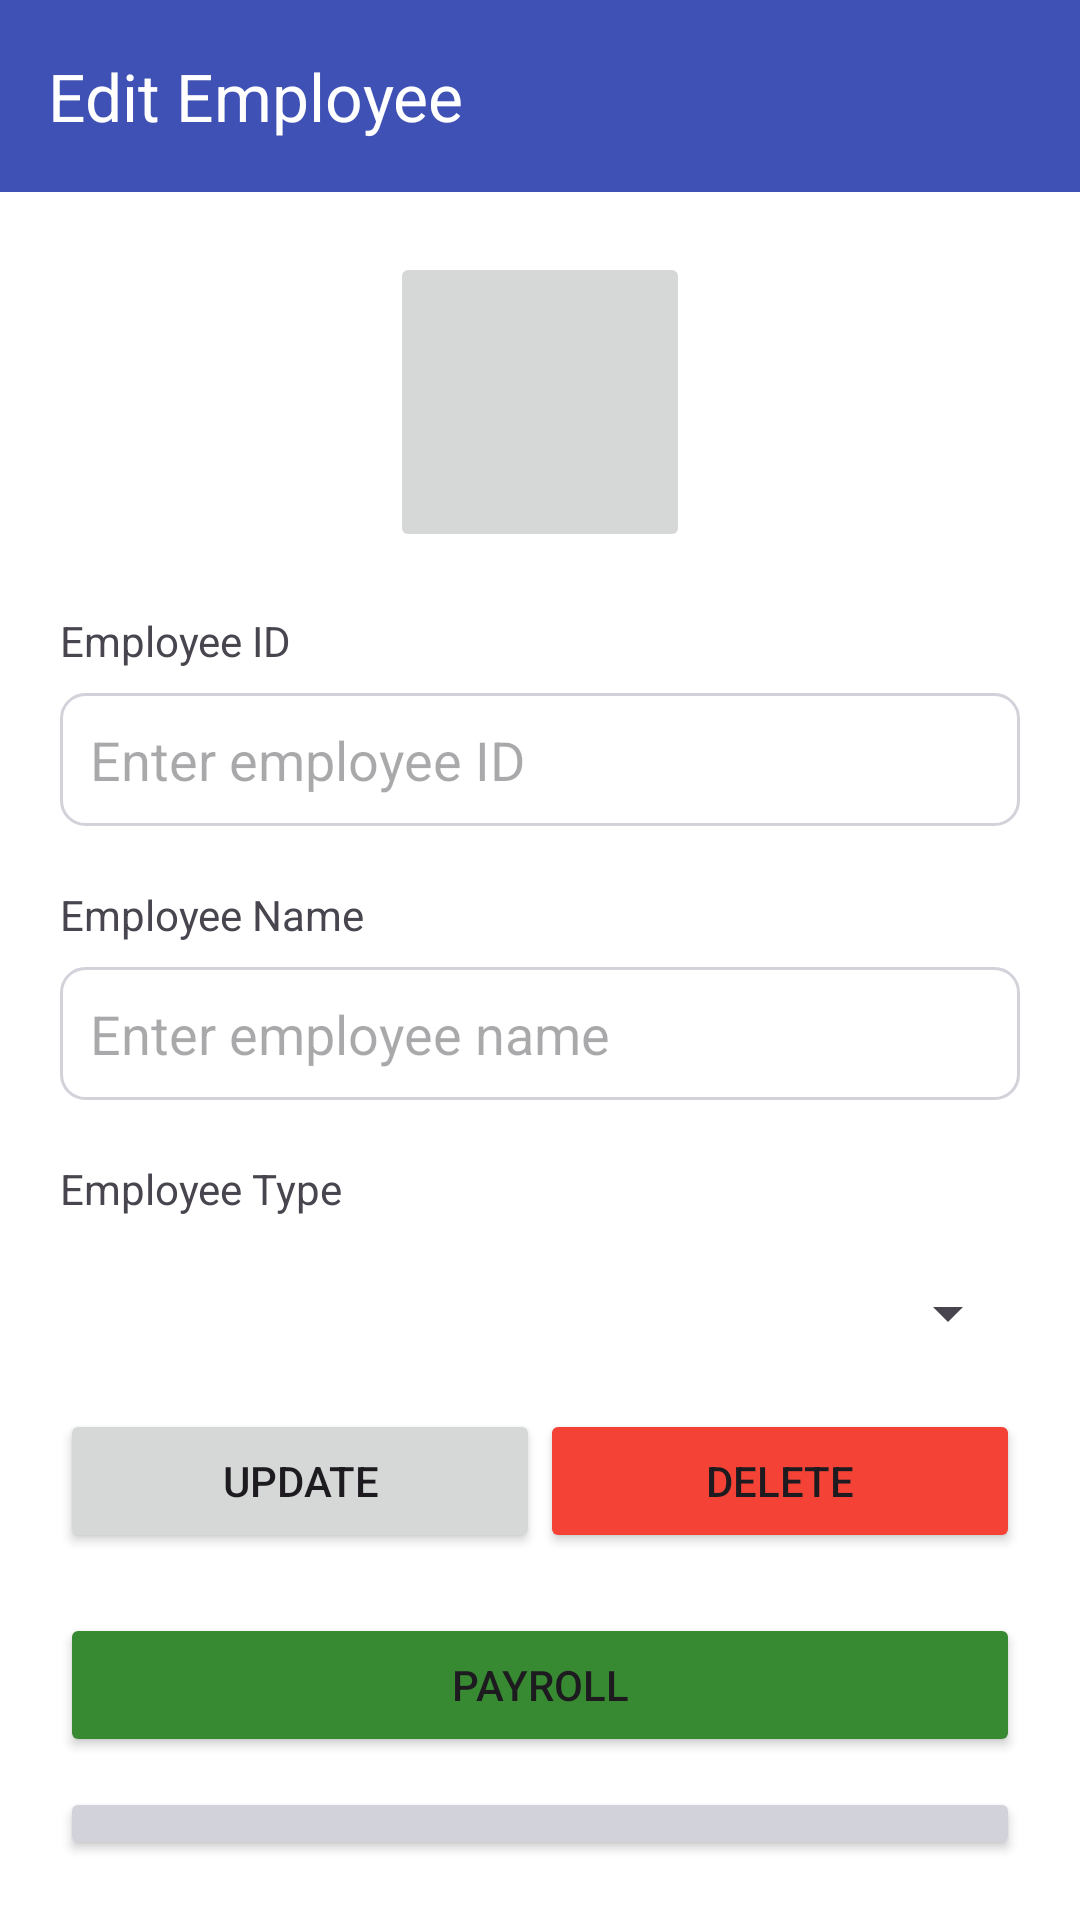

Here is an Android app screen rendered from its layout file. Give the layout XML and the strings, colors and styles it references.
<!-- AndroidManifest.xml: application theme Theme.PMS_APP -->
<!-- res/layout/activity_edit.xml -->
<?xml version="1.0" encoding="utf-8"?>
<androidx.drawerlayout.widget.DrawerLayout xmlns:android="http://schemas.android.com/apk/res/android"
    xmlns:app="http://schemas.android.com/apk/res-auto"
    xmlns:tools="http://schemas.android.com/tools"
    android:layout_width="match_parent"
    android:layout_height="match_parent"
    android:orientation="vertical"
    android:background="@color/white"
    tools:context=".AddActivity">


    <LinearLayout
        android:layout_width="match_parent"
        android:layout_height="match_parent"
        android:orientation="vertical">

        <androidx.appcompat.widget.Toolbar
            android:id="@+id/toolbar2"
            android:layout_width="match_parent"
            android:layout_height="wrap_content"
            android:background="?attr/colorPrimary"
            android:minHeight="?attr/actionBarSize"
            android:theme="?attr/actionBarTheme"
            app:title="Edit Employee"
            app:titleTextColor="@color/white" />

        <LinearLayout
            android:layout_width="match_parent"
            android:layout_height="match_parent"
            android:layout_margin="20dp"
            android:orientation="vertical">


            <ImageButton
                android:id="@+id/imageButton"
                android:layout_width="100dp"
                android:layout_height="100dp"
                android:layout_gravity="center"
                android:src="@drawable/add_photo_alternate_24px" />

            <TextView
                android:id="@+id/textView4"
                android:layout_width="match_parent"
                android:layout_height="wrap_content"
                android:layout_marginTop="20dp"
                android:text="Employee ID" />

            <EditText
                android:id="@+id/etID"
                android:layout_width="match_parent"
                android:layout_height="wrap_content"
                android:ems="10"
                android:hint="Enter employee ID"
                android:background="@drawable/edit_text_1"
                android:padding="10dp"
                android:layout_marginTop="8dp"
                android:inputType="text" />

            <TextView
                android:id="@+id/textView9"
                android:layout_width="match_parent"
                android:layout_height="wrap_content"
                android:layout_marginTop="20dp"
                android:text="Employee Name" />

            <EditText
                android:id="@+id/etName"
                android:layout_width="match_parent"
                android:layout_height="wrap_content"
                android:ems="10"
                android:hint="Enter employee name"
                android:background="@drawable/edit_text_1"
                android:padding="10dp"
                android:layout_marginTop="8dp"
                android:inputType="text" />

            <TextView
                android:id="@+id/textView9"
                android:layout_width="match_parent"
                android:layout_height="wrap_content"
                android:layout_marginTop="20dp"
                android:text="Employee Type" />

            <Spinner
                android:id="@+id/spinnerEmpType"
                android:layout_marginTop="20dp"
                android:layout_width="match_parent"
                android:layout_height="wrap_content" />

            <LinearLayout
                android:layout_width="match_parent"
                android:layout_height="wrap_content"
                android:orientation="horizontal">

                <Button
                    android:id="@+id/btnUpdate"
                    android:layout_width="match_parent"
                    android:layout_height="wrap_content"
                    android:layout_marginTop="20dp"
                    android:layout_weight="1"
                    android:text="Update" />

                <Button
                    android:id="@+id/btnDelete"
                    android:layout_width="match_parent"
                    android:layout_height="wrap_content"
                    android:layout_marginTop="20dp"
                    android:layout_weight="1"
                    android:backgroundTint="#F44336"
                    android:text="Delete" />
            </LinearLayout>

            <Button
                android:id="@+id/btnPayroll"
                android:layout_width="match_parent"
                android:layout_height="wrap_content"
                android:layout_marginTop="20dp"
                android:backgroundTint="@color/green"
                android:text="Payroll" />

            <Button
                android:id="@+id/btnCancel"
                android:layout_width="match_parent"
                android:layout_height="wrap_content"
                android:layout_marginTop="10dp"
                android:backgroundTint="@color/grey"
                android:text="Cancel" />
        </LinearLayout>

    </LinearLayout>


</androidx.drawerlayout.widget.DrawerLayout>
<!-- resources referenced by this layout -->
<resources>
  <color name="green">#378A31</color>
  <color name="grey">#D2D3DA</color>
  <color name="white">#FFFFFFFF</color>
  <!-- drawable edit_text_1 (drawable) -->
  <?xml version="1.0" encoding="utf-8"?>
  <shape xmlns:android="http://schemas.android.com/apk/res/android"
      android:shape="rectangle">
  
      <solid
          android:color="@color/white"/>
  
      <corners
          android:topLeftRadius="8dp"
          android:topRightRadius="8dp"
          android:bottomLeftRadius="8dp"
          android:bottomRightRadius="8dp"/>
  
      <stroke
          android:width="1dp"
          android:color="@color/grey"/>
  
  </shape>
  <style name="Theme.PMS_APP" parent="Base.Theme.PMS_APP" />
  <style name="Base.Theme.PMS_APP" parent="Theme.Material3.DayNight.NoActionBar">
          
          <item name="colorPrimary">@color/blue</item>
          <item name="colorPrimaryVariant">@color/blue</item>
      </style>
  <color name="blue">#3F51B5</color>
</resources>
